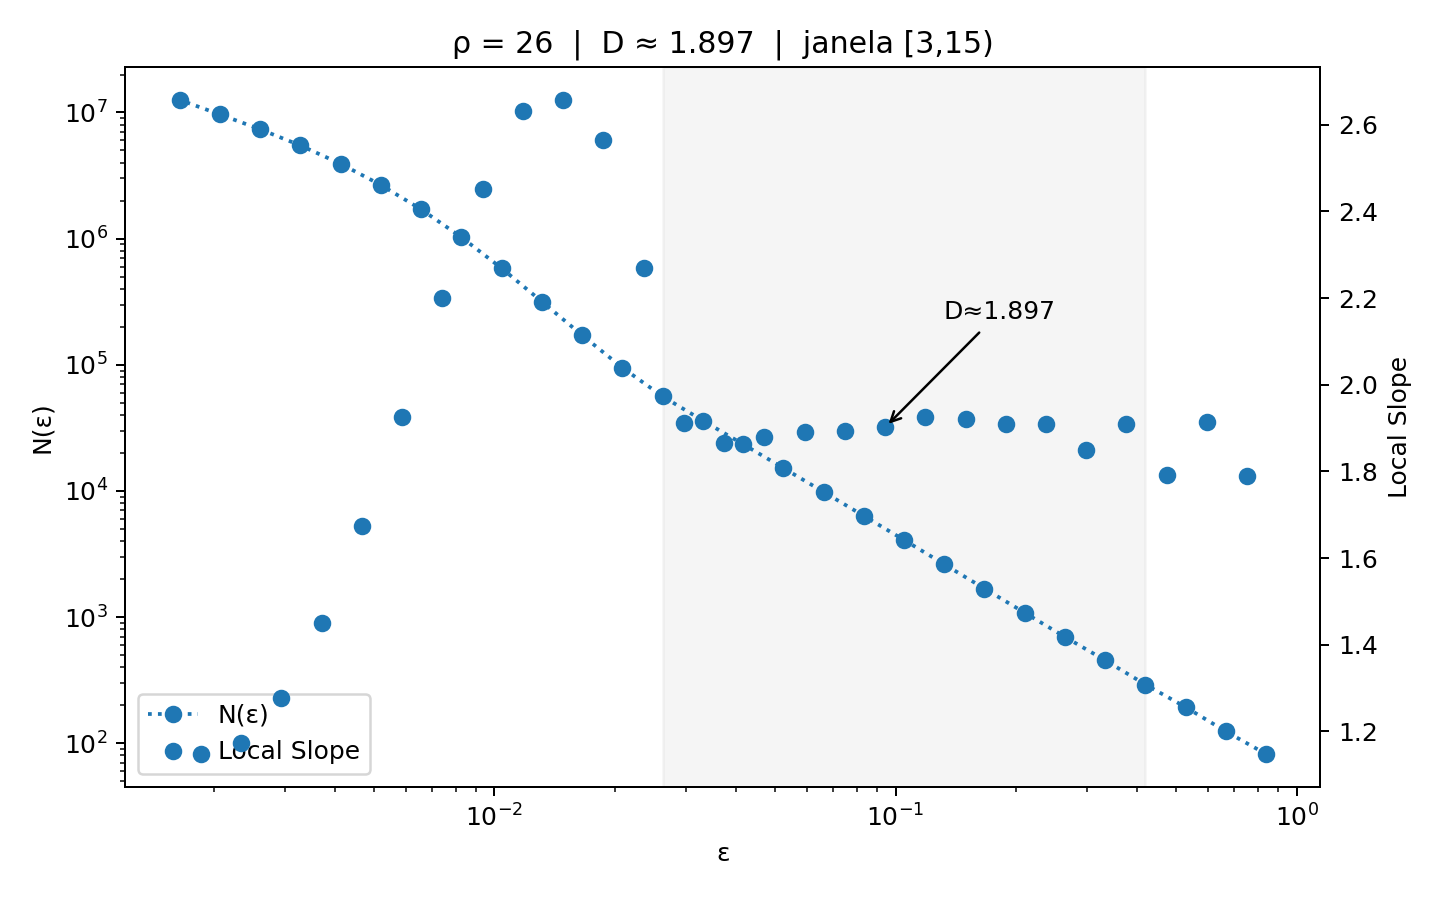

The table this chart was drawn from, first rows:
eps, N, log_eps, log_N
0.8399, 82, -0.1745, 4.407
0.6666, 124, -0.4056, 4.82
0.5291, 193, -0.6366, 5.263
0.4199, 292, -0.8677, 5.677
0.3333, 454, -1.099, 6.118
0.2645, 696, -1.33, 6.545
0.21, 1082, -1.561, 6.987
0.1666, 1682, -1.792, 7.428
0.1323, 2621, -2.023, 7.871
0.105, 4089, -2.254, 8.316
0.08332, 6345, -2.485, 8.755
0.06613, 9827, -2.716, 9.193
0.05249, 15209, -2.947, 9.63
0.04166, 23478, -3.178, 10.06
0.03307, 36123, -3.409, 10.49
0.02625, 56198, -3.64, 10.94
0.02083, 94924, -3.871, 11.46
0.01653, 171652, -4.102, 12.05
0.01312, 317168, -4.333, 12.67
0.01042, 582591, -4.564, 13.28
0.008267, 1026789, -4.796, 13.84
0.006561, 1706979, -5.027, 14.35
0.005208, 2662867, -5.258, 14.79
0.004133, 3919613, -5.489, 15.18
0.003281, 5479427, -5.72, 15.52
0.002604, 7360023, -5.951, 15.81
0.002067, 9651383, -6.182, 16.08
0.00164, 12581938, -6.413, 16.35
